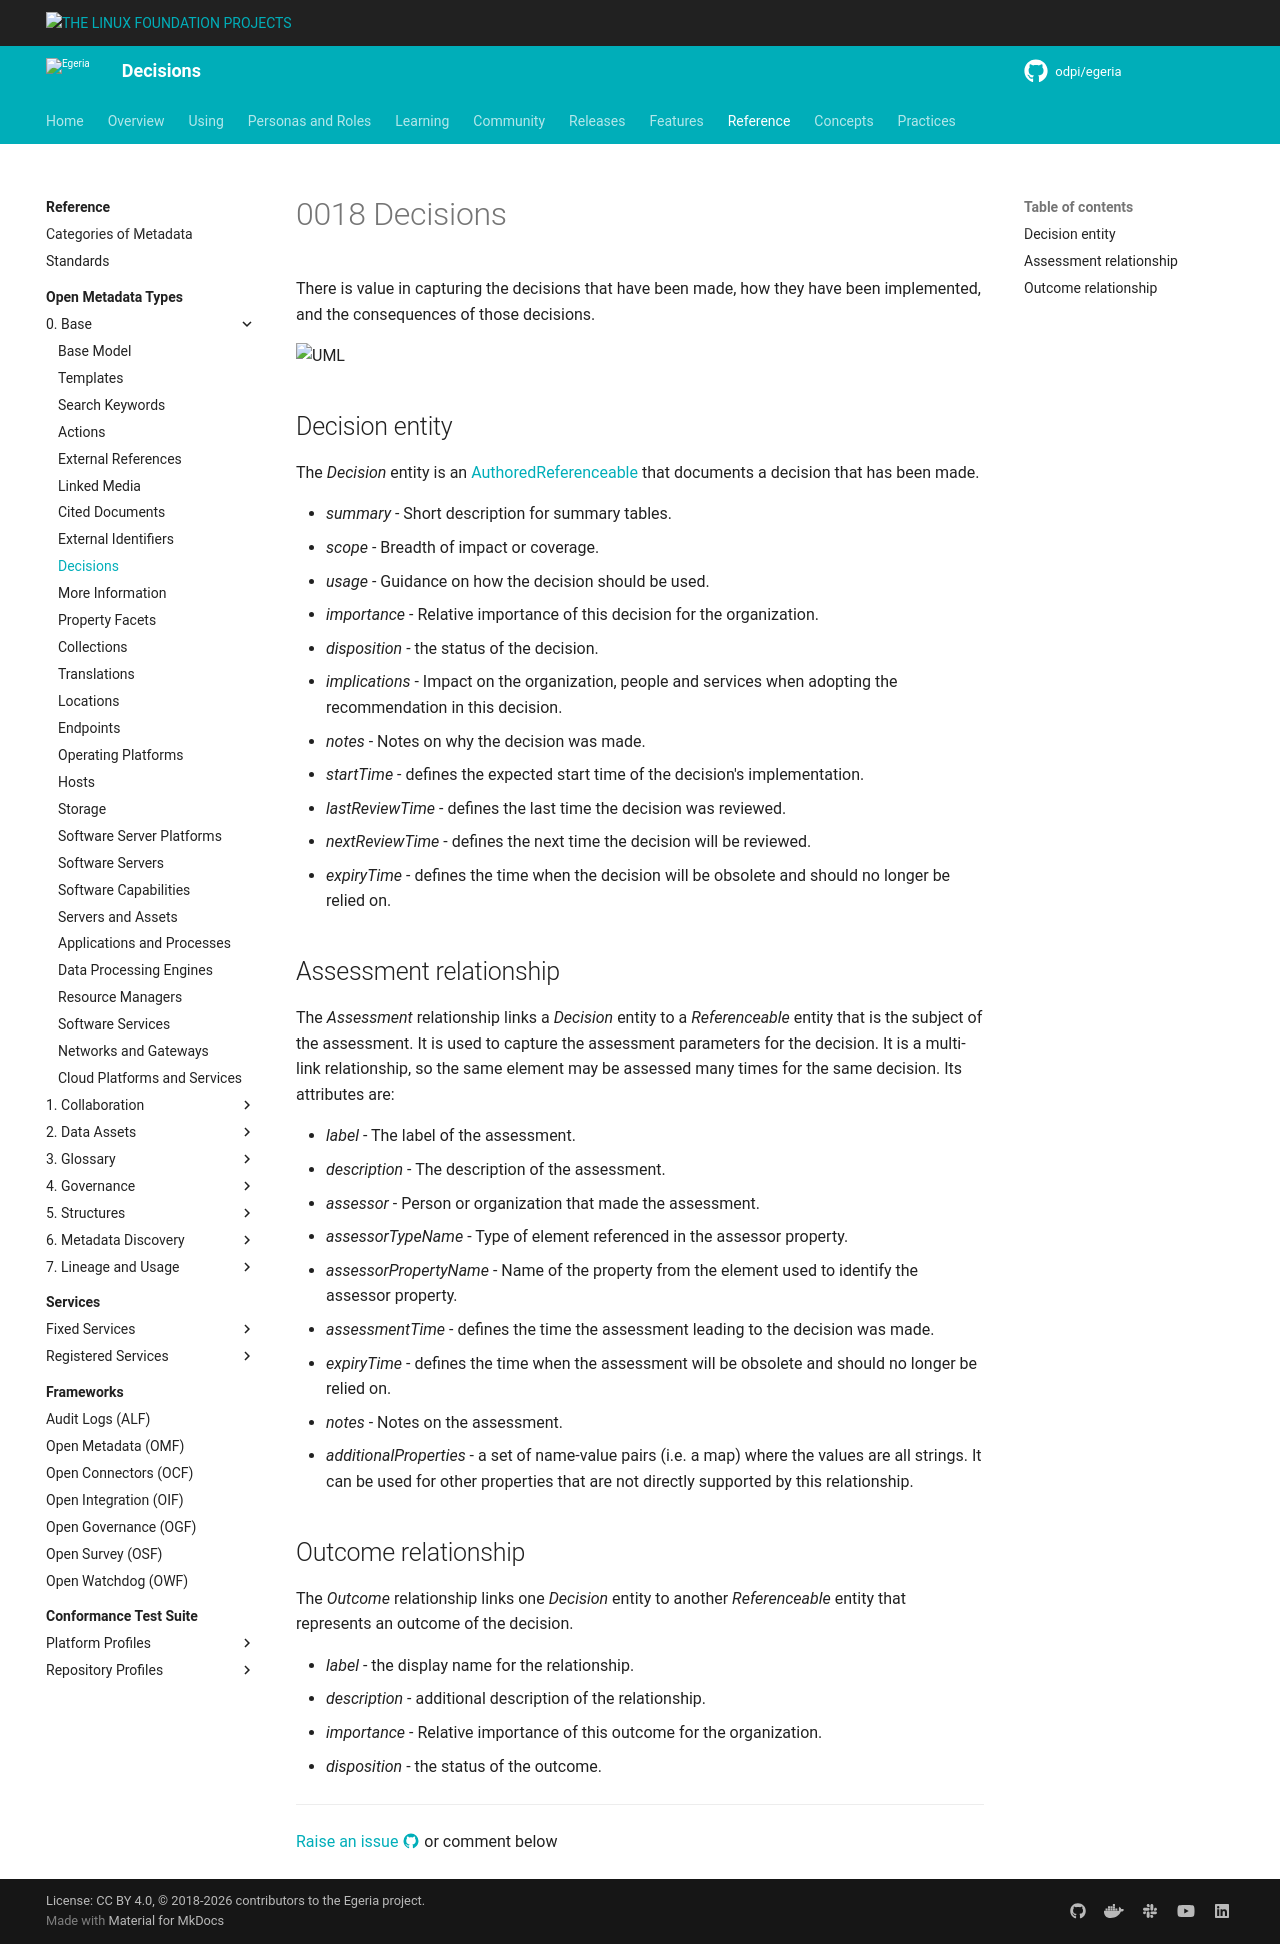

repository: odpi/egeria-docs · page: types/0/0018-Decisions/index.html · generator: mkdocs

<!-- SPDX-License-Identifier: CC-BY-4.0 -->
<!-- Copyright Contributors to the Egeria project. -->

# 0018 Decisions

There is value in capturing the decisions that have been made, how they have been implemented, and the consequences of those decisions.

![UML](0018-Decisions.svg)

## Decision entity

The *Decision* entity is an [AuthoredReferenceable](/types/0/0010-Base-Model) that documents a decision that has been made.

* *summary* - Short description for summary tables.
* *scope* - Breadth of impact or coverage.
* *usage* - Guidance on how the decision should be used.
* *importance* - Relative importance of this decision for the organization.
* *disposition* - the status of the decision.
* *implications* - Impact on the organization, people and services when adopting the recommendation in this decision.
* *notes* - Notes on why the decision was made.
* *startTime* - defines the expected start time of the decision's implementation.
* *lastReviewTime* - defines the last time the decision was reviewed.
* *nextReviewTime* - defines the next time the decision will be reviewed.
* *expiryTime* - defines the time when the decision will be obsolete and should no longer be relied on.

## Assessment relationship

The *Assessment* relationship links a *Decision* entity to a *Referenceable* entity that is the subject of the assessment. It is used to capture the assessment parameters for the decision.  It is a multi-link relationship, so the same element may be assessed many times for the same decision.  Its attributes are:

* *label* - The label of the assessment.
* *description* - The description of the assessment.
* *assessor* - Person or organization that made the assessment.
* *assessorTypeName* - Type of element referenced in the assessor property.
* *assessorPropertyName* - Name of the property from the element used to identify the assessor property.
* *assessmentTime* - defines the time the assessment leading to the decision was made.
* *expiryTime* - defines the time when the assessment will be obsolete and should no longer be relied on.
* *notes* - Notes on the assessment.
* *additionalProperties* - a set of name-value pairs (i.e. a map) where the values are all strings.  It can be used for other properties that are not directly supported by this relationship.


## Outcome relationship

The *Outcome* relationship links one *Decision* entity to another *Referenceable* entity that represents an outcome of the decision.

* *label* - the display name for the relationship.
* *description* - additional description of the relationship.
* *importance* - Relative importance of this outcome for the organization.
* *disposition* - the status of the outcome.



--8<-- "snippets/abbr.md"
